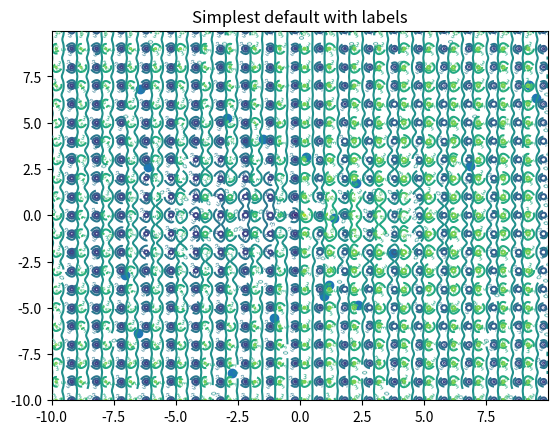

The script that saved this image:
import matplotlib
import numpy as np
import random
import matplotlib.cm as cm
import matplotlib.pyplot as plt
import math

def calcAckley2d(x,y):
    primeiraSoma = -0.2*math.sqrt(0.5*(x**2 + y**2))
    segundaSoma = 0.5*(math.cos(2*math.pi*x) + math.cos(2*math.pi*y))
    result = -20*math.exp(primeiraSoma) - math.exp(segundaSoma) + math.e + 20 
    return result

def derivadaAckley2d(x,y):
    primeiroArg = (2.828*x/(math.sqrt(x**2+y**2)))
    segundoArg = math.exp(-0.2* math.sqrt(0.5*(x**2+y**2)))
    terceiroArgumento = math.pi * math.exp(0.5*math.cos(2*math.pi*x) + math.cos(2*math.pi*y)) * math.sin(2*math.pi*x)
    result = primeiroArg * segundoArg + terceiroArgumento
    return result


delta = 0.025
x = np.arange(-10.0, 10.0, delta)
y = np.arange(-10.0, 10.0, delta)
X, Y = np.meshgrid(x, y)
vfunc = np.vectorize(derivadaAckley2d)
#vfunc = np.vectorize(calcAckley2d)

Z =vfunc(X,Y)



a = []
b = []
for i in range(20):
    a.append(round(random.uniform(-10.0,10.0),2))
    b.append(round(random.uniform(-10.0,10.0),2))


fig, ax = plt.subplots()
CS = ax.contour(X,Y,Z,levels=8)
ax.clabel(CS,inline=1,fontsize=5)
ax.set_title('Simplest default with labels')
print("---  A  ----")
print(a)
print("---  B  ----")
print(b)
ax.scatter(a,b)
plt.show()